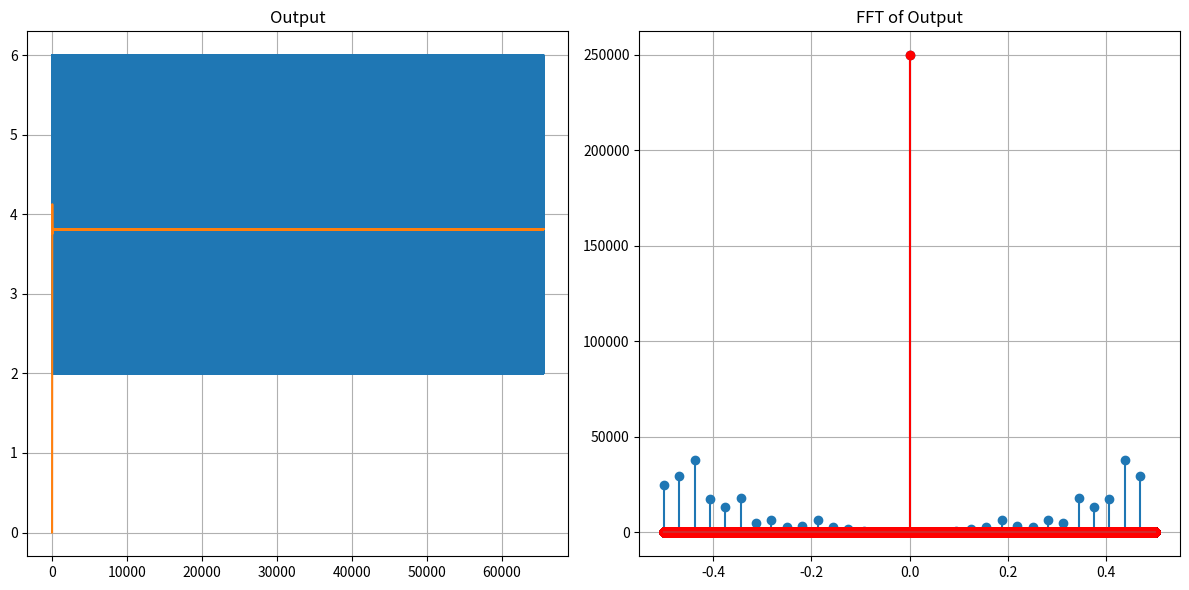

Source code (Python):
import numpy as np
from typing import Tuple
import matplotlib.pyplot as plt
import scipy.signal as signal


def adder(a: int, b: int) -> Tuple[int, int]:
    s = a + b
    c = 1 if (s & (1 << 32)) else 0
    return c, (s & ((1 << 32) - 1))


if __name__ == "__main__":
    MASH_ORDER = 3
    ITERATIONS = 65536
    DDS_T = 1024
    input = 1 << 8
    output = np.zeros(ITERATIONS, dtype=np.int32)

    # initial values
    s = np.array([0] * MASH_ORDER)
    c = np.array([0] * MASH_ORDER)
    last_s = np.array([0] * MASH_ORDER)
    q = np.array([0] * MASH_ORDER)
    f = np.array([0] * MASH_ORDER)

    for i in range(ITERATIONS):
        phase = i % DDS_T
        # input = int((np.sin(2 * np.pi * phase / DDS_T) + 1) * (1 << 31))
        input = 0xD0000000

        f[0] = -f[1]
        f[1] = -f[2]

        # ripple add
        c[0], s[0] = adder(input, s[0])
        f[0] = f[0] + c[0]
        c[1], s[1] = adder(s[0], s[1])
        f[1] = f[1] + c[1]
        c[2], s[2] = adder(s[1], s[2])
        f[2] = 0 + c[2]

        # noise cancelation logic
        f[1] = f[1] + f[2]
        f[0] = f[0] + f[1]

        output[i] = f[0] + 3  # + (2**(MASH_ORDER - 1) - 1) to shift to positive

    # Design LPF
    order = 3  # Filter order
    fcutoff = 0.05
    b, a = signal.butter(order, fcutoff, 'low')

    # Apply LPF
    filtered_signal = signal.lfilter(b, a, output)
    print(f"Butterworth order: {order:d}, cutoff: {fcutoff:f}")
    print(f"average: {np.average(filtered_signal[100:]):e}")
    print(f"varance: {np.var(filtered_signal[100:]):e}")

    t = np.arange(0, ITERATIONS, 1)

    # Compute FFT of output and filtered_signal
    fft_output = np.fft.fft(output)
    fft_filtered_signal = np.fft.fft(filtered_signal)

    # Compute frequency axis
    freq = np.fft.fftfreq(len(output))

    # Create a new figure
    plt.figure(figsize=(12, 6))

    # Plot output
    plt.subplot(1, 2, 1)
    plt.plot(t, output, label='Output Signal')
    plt.plot(t, filtered_signal, label='Filtered Signal')
    plt.title('Output')
    plt.grid(True)

    # Plot FFT of output
    plt.subplot(1, 2, 2)
    plt.stem(freq, np.abs(fft_output))
    plt.stem(freq, np.abs(fft_filtered_signal), 'r')
    plt.title('FFT of Output')
    plt.grid(True)

    # Show the plot
    plt.tight_layout()
    plt.show()
